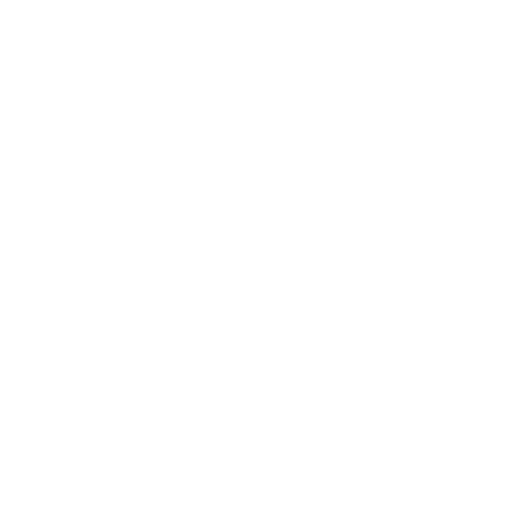
t = 0.00 s
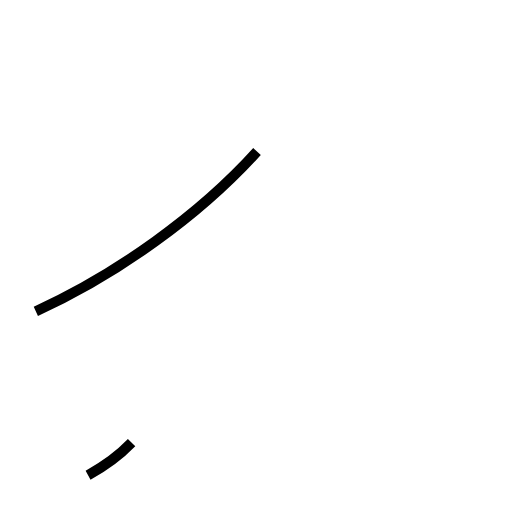
t = 0.96 s
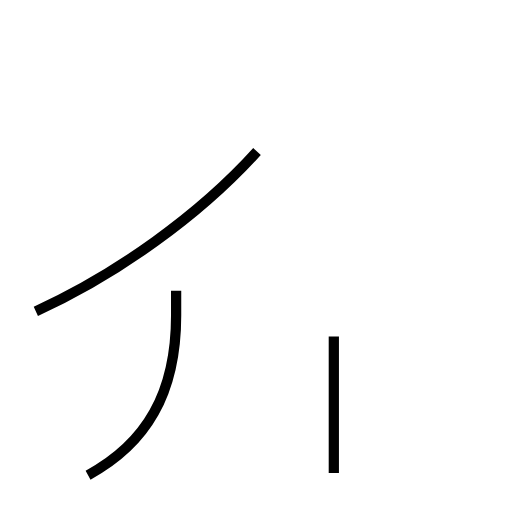
t = 1.84 s
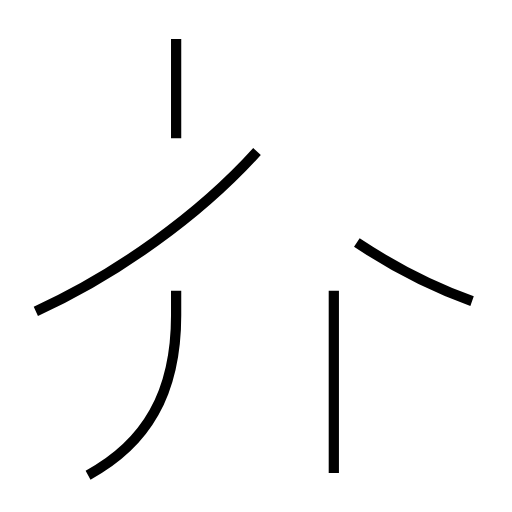
t = 2.65 s
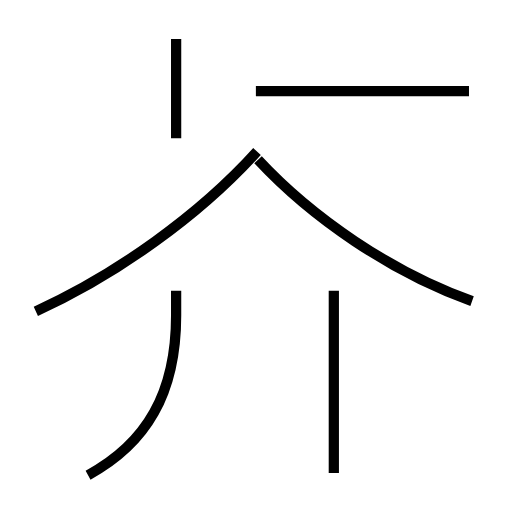
t = 3.65 s
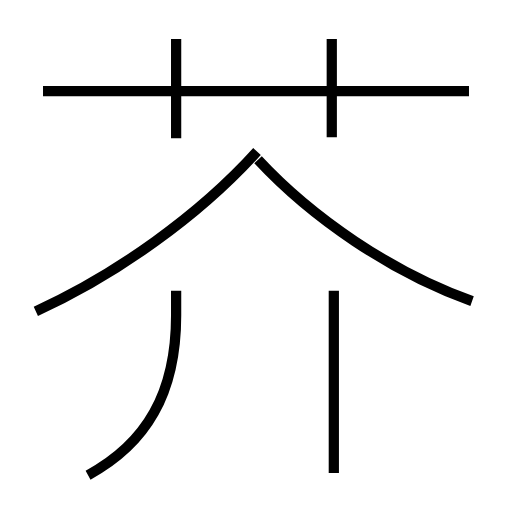
t = 4.56 s

The animated SVG that drew these frames (rendered in a browser with its animation timeline set to each time). Animation: 7 SMIL elements (animate=7); one cycle of 4.56 s.

<?xml version='1.0' encoding='utf-8'?>
<svg viewBox="0.0 -6.0 50.0 50.0" version="1.1" xmlns="http://www.w3.org/2000/svg"><rect x="-1000" y="-1000" width="2000" height="2000" stroke="white" fill="white" /><g style="fill:none;stroke:#000000;stroke-width:1"><path d="M 3.5 -13.6 C 11.4 -17.2 19.5 -23.0 25.1 -29.2 " transform="translate(0.0 38.0)" stroke-dasharray="26.815601734328926" stroke-dashoffset="26.815601734328926"><animate attributeName="stroke-dashoffset" from="26.815601734328926" to="0" dur="0.8044680520298677s" begin="0s" fill="freeze" /></path><path d="M 8.6 2.4 C 14.3 -0.7 17.2 -5.6 17.2 -13.2 L 17.2 -15.6 " transform="translate(0.0 38.0)" stroke-dasharray="21.23780068797567" stroke-dashoffset="21.23780068797567"><animate attributeName="stroke-dashoffset" from="21.23780068797567" to="0" dur="0.6371340206392702s" begin="0.8044680520298677s" fill="freeze" /></path><path d="M 32.6 2.2 L 32.6 -15.6 " transform="translate(0.0 38.0)" stroke-dasharray="17.8" stroke-dashoffset="17.8"><animate attributeName="stroke-dashoffset" from="17.8" to="0" dur="0.534s" begin="1.4416020726691379s" fill="freeze" /></path><path d="M 17.2 -30.5 L 17.2 -40.2 " transform="translate(0.0 38.0)" stroke-dasharray="9.700000000000003" stroke-dashoffset="9.700000000000003"><animate attributeName="stroke-dashoffset" from="9.700000000000003" to="0" dur="0.2910000000000001s" begin="1.975602072669138s" fill="freeze" /></path><path d="M 46.1 -14.6 C 38.2 -17.4 30.4 -22.8 25.2 -28.4 " transform="translate(0.0 38.0)" stroke-dasharray="25.26854908193957" stroke-dashoffset="25.26854908193957"><animate attributeName="stroke-dashoffset" from="25.26854908193957" to="0" dur="0.7580564724581871s" begin="2.266602072669138s" fill="freeze" /></path><path d="M 45.8 -35.1 L 4.2 -35.1 " transform="translate(0.0 38.0)" stroke-dasharray="41.599999999999994" stroke-dashoffset="41.599999999999994"><animate attributeName="stroke-dashoffset" from="41.599999999999994" to="0" dur="1.2479999999999998s" begin="3.024658545127325s" fill="freeze" /></path><path d="M 32.4 -30.6 L 32.4 -40.2" transform="translate(0.0 38.0)" stroke-dasharray="9.600000000000001" stroke-dashoffset="9.600000000000001"><animate attributeName="stroke-dashoffset" from="9.600000000000001" to="0" dur="0.28800000000000003s" begin="4.2726585451273245s" fill="freeze" /></path></g></svg>
